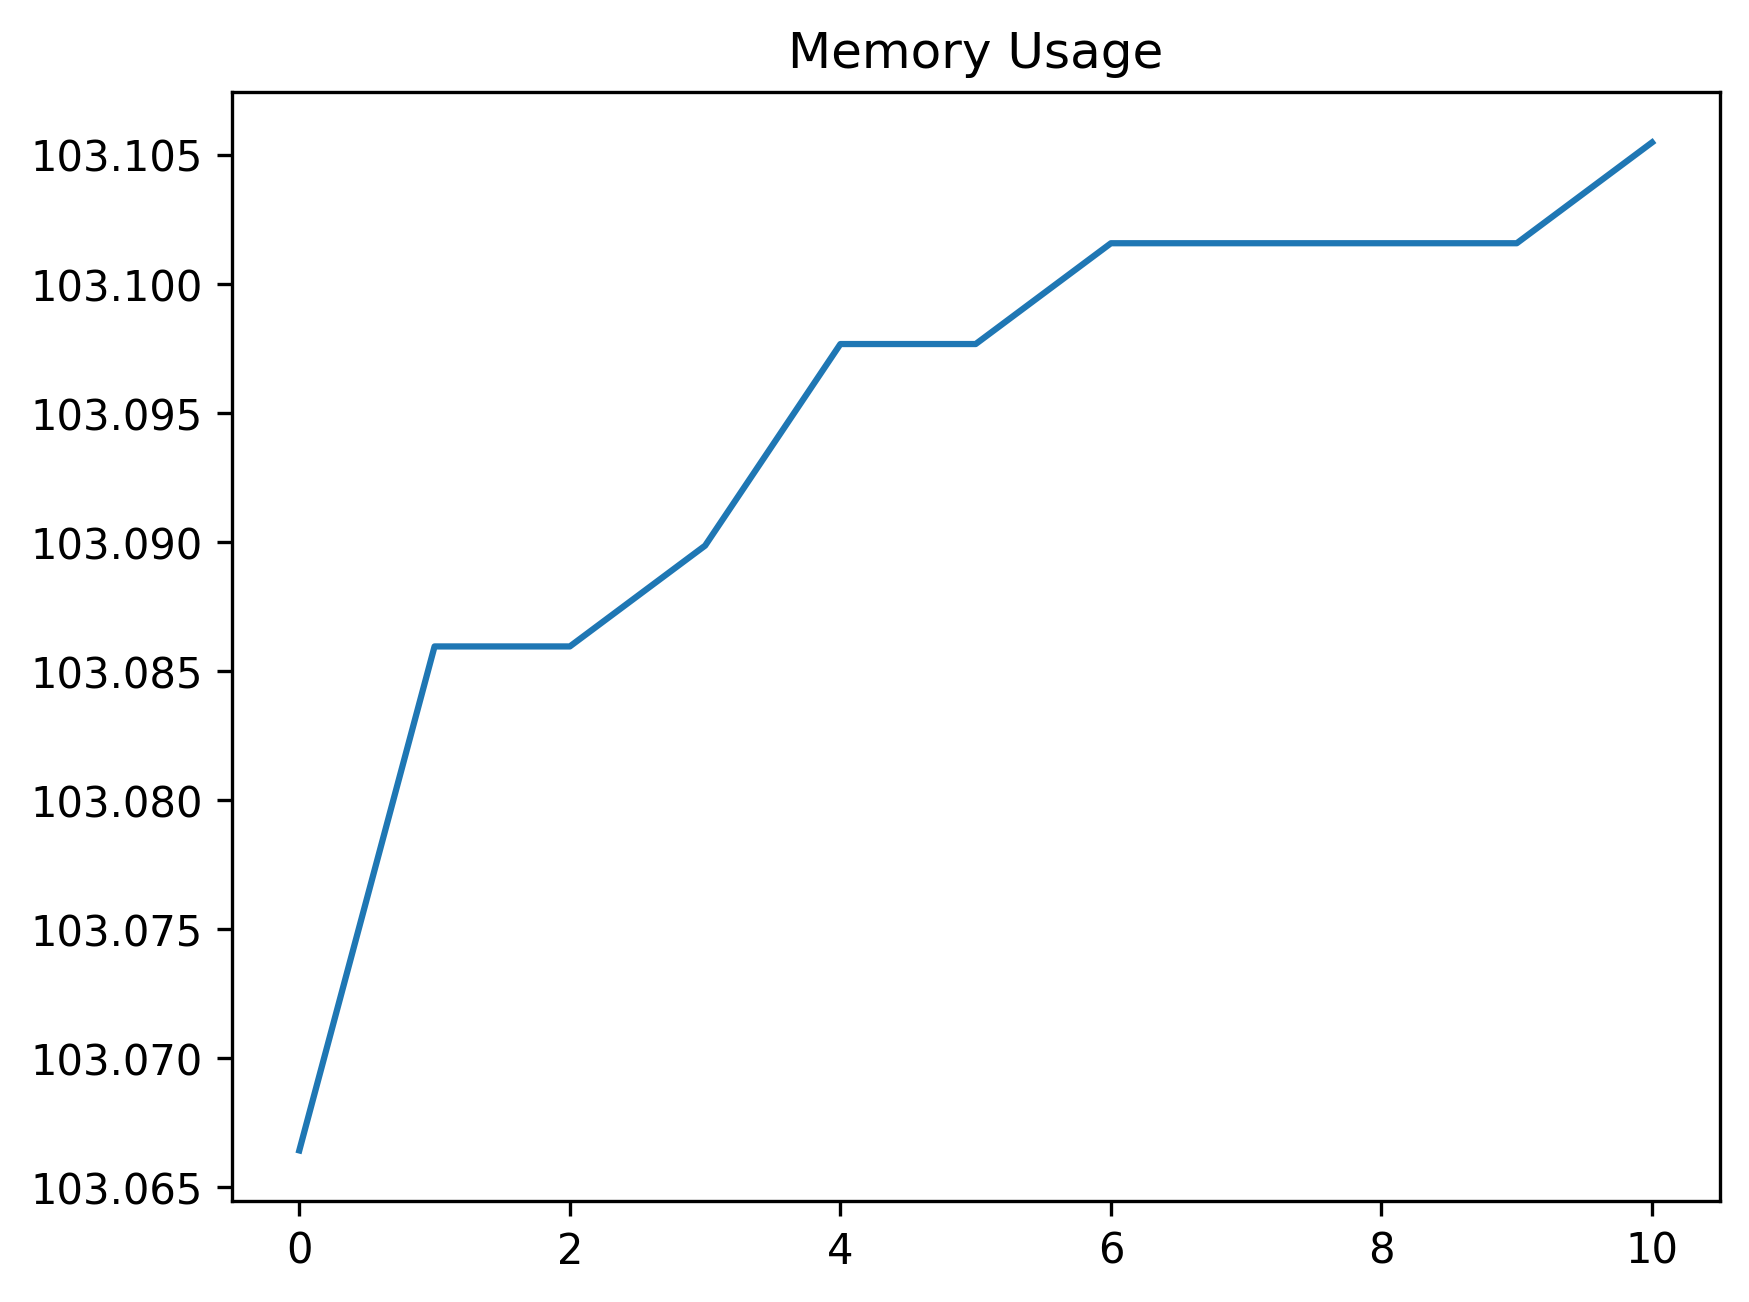

Values plotted in this chart, from the file beside it:
date_time, name, memory
2024-02-02 12:10:15.091763, start, 103.1
2024-02-02 12:10:15.314423, click_development_azure_account_button, 103.1
2024-02-02 12:10:15.837457, wait_for_login_tab_to_open_two_items, 103.1
2024-02-02 12:10:15.848365, swap_to_new_tab, 103.1
2024-02-02 12:10:17.073988, wait_for_user_name, 103.1
2024-02-02 12:10:17.697208, fill_in_user_name, 103.1
2024-02-02 12:10:18.341454, for_password_element, 103.1
2024-02-02 12:10:19.282005, fill_in_password, 103.1
2024-02-02 12:10:20.324090, stay_signed_in, 103.1
2024-02-02 12:10:20.343205, switch_to_default, 103.1
2024-02-02 12:10:23.177434, wait_for_main, 103.1
